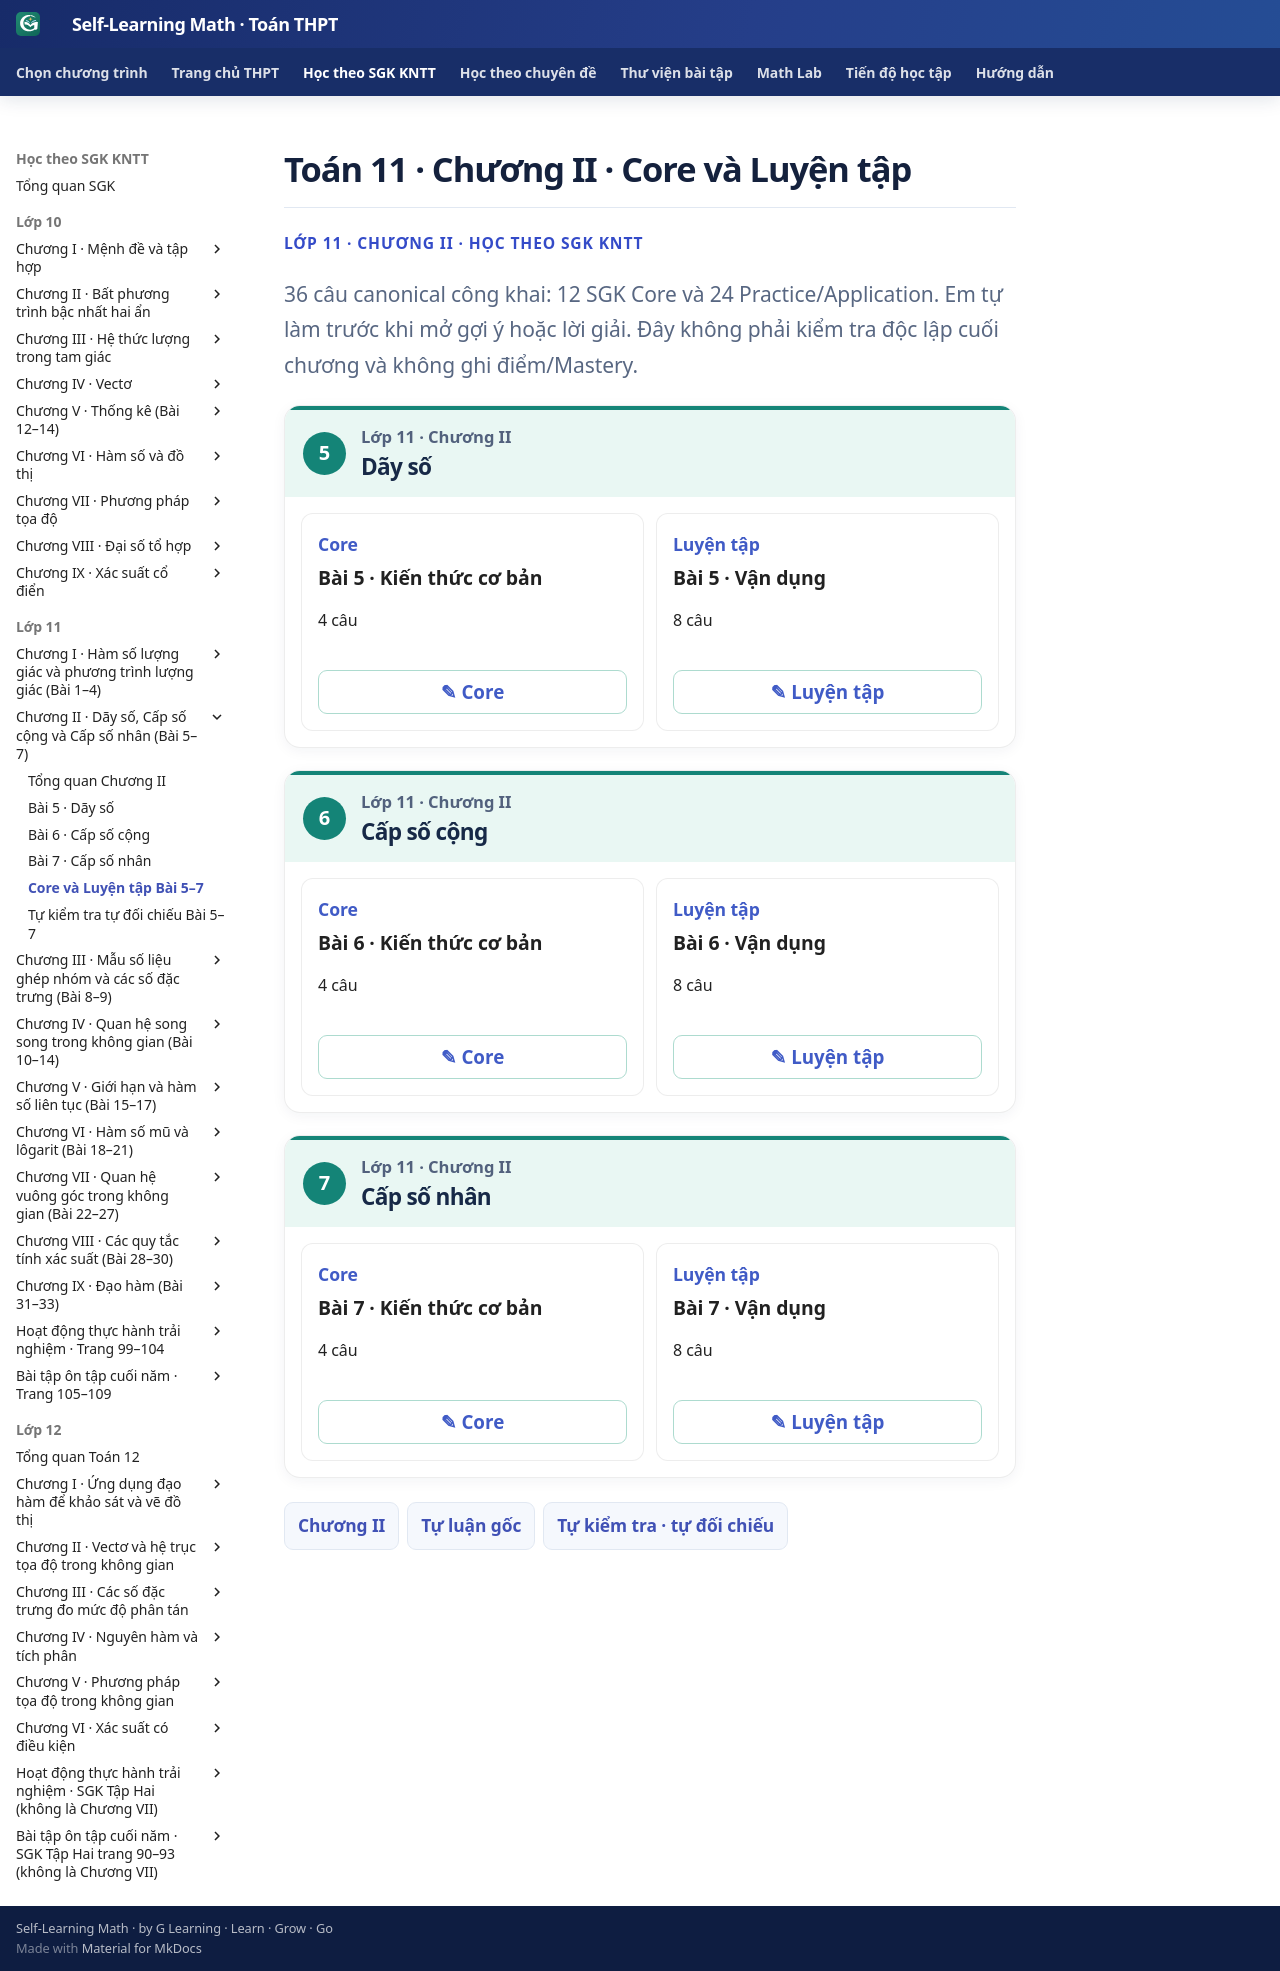

repository: TMA2015/self-learning-math · page: thpt-preview/sgk/lop-11/chuong-ii/luyen-tap/index.html · generator: mkdocs

# Toán 11 · Chương II · Core và Luyện tập

<div class="thpt-r4-screen" data-thpt-r4>
<p class="thpt-r4-eyebrow">LỚP 11 · CHƯƠNG II · HỌC THEO SGK KNTT</p>
<p class="thpt-r4-lead">36 câu canonical công khai: 12 SGK Core và 24 Practice/Application. Em tự làm trước khi mở gợi ý hoặc lời giải. Đây không phải kiểm tra độc lập cuối chương và không ghi điểm/Mastery.</p>
<div class="thpt-r4-practice-sections" data-thpt-practice-hub>
<section class="thpt-r4-practice-lesson" data-thpt-grade="11"><div class="thpt-r4-practice-lesson-header"><span class="thpt-r4-lesson-number">5</span><div><p class="thpt-r4-practice-class">Lớp 11 · Chương II</p><h2>Dãy số</h2></div></div><div class="thpt-r4-practice-card-grid">
<section class="thpt-r4-practice-card"><div><p class="thpt-r4-practice-card-kind">Core</p><strong>Bài 5 · Kiến thức cơ bản</strong><p>4 câu</p></div><button type="button" class="thpt-r4-practice-open" data-thpt-open-quiz="g11-b5-core">✎ Core</button></section>
<section class="thpt-r4-practice-card"><div><p class="thpt-r4-practice-card-kind">Luyện tập</p><strong>Bài 5 · Vận dụng</strong><p>8 câu</p></div><button type="button" class="thpt-r4-practice-open" data-thpt-open-quiz="g11-b5-practice">✎ Luyện tập</button></section>
</div></section>
<section class="thpt-r4-practice-lesson" data-thpt-grade="11"><div class="thpt-r4-practice-lesson-header"><span class="thpt-r4-lesson-number">6</span><div><p class="thpt-r4-practice-class">Lớp 11 · Chương II</p><h2>Cấp số cộng</h2></div></div><div class="thpt-r4-practice-card-grid">
<section class="thpt-r4-practice-card"><div><p class="thpt-r4-practice-card-kind">Core</p><strong>Bài 6 · Kiến thức cơ bản</strong><p>4 câu</p></div><button type="button" class="thpt-r4-practice-open" data-thpt-open-quiz="g11-b6-core">✎ Core</button></section>
<section class="thpt-r4-practice-card"><div><p class="thpt-r4-practice-card-kind">Luyện tập</p><strong>Bài 6 · Vận dụng</strong><p>8 câu</p></div><button type="button" class="thpt-r4-practice-open" data-thpt-open-quiz="g11-b6-practice">✎ Luyện tập</button></section>
</div></section>
<section class="thpt-r4-practice-lesson" data-thpt-grade="11"><div class="thpt-r4-practice-lesson-header"><span class="thpt-r4-lesson-number">7</span><div><p class="thpt-r4-practice-class">Lớp 11 · Chương II</p><h2>Cấp số nhân</h2></div></div><div class="thpt-r4-practice-card-grid">
<section class="thpt-r4-practice-card"><div><p class="thpt-r4-practice-card-kind">Core</p><strong>Bài 7 · Kiến thức cơ bản</strong><p>4 câu</p></div><button type="button" class="thpt-r4-practice-open" data-thpt-open-quiz="g11-b7-core">✎ Core</button></section>
<section class="thpt-r4-practice-card"><div><p class="thpt-r4-practice-card-kind">Luyện tập</p><strong>Bài 7 · Vận dụng</strong><p>8 câu</p></div><button type="button" class="thpt-r4-practice-open" data-thpt-open-quiz="g11-b7-practice">✎ Luyện tập</button></section>
</div></section>
</div>
<nav class="thpt-r4-lesson-tabs"><a href="../">Chương II</a><a href="../../../../thu-vien/tu-luan-g11-chuong-ii/">Tự luận gốc</a><a href="../tu-kiem-tra-chuong/">Tự kiểm tra · tự đối chiếu</a></nav>
</div>
